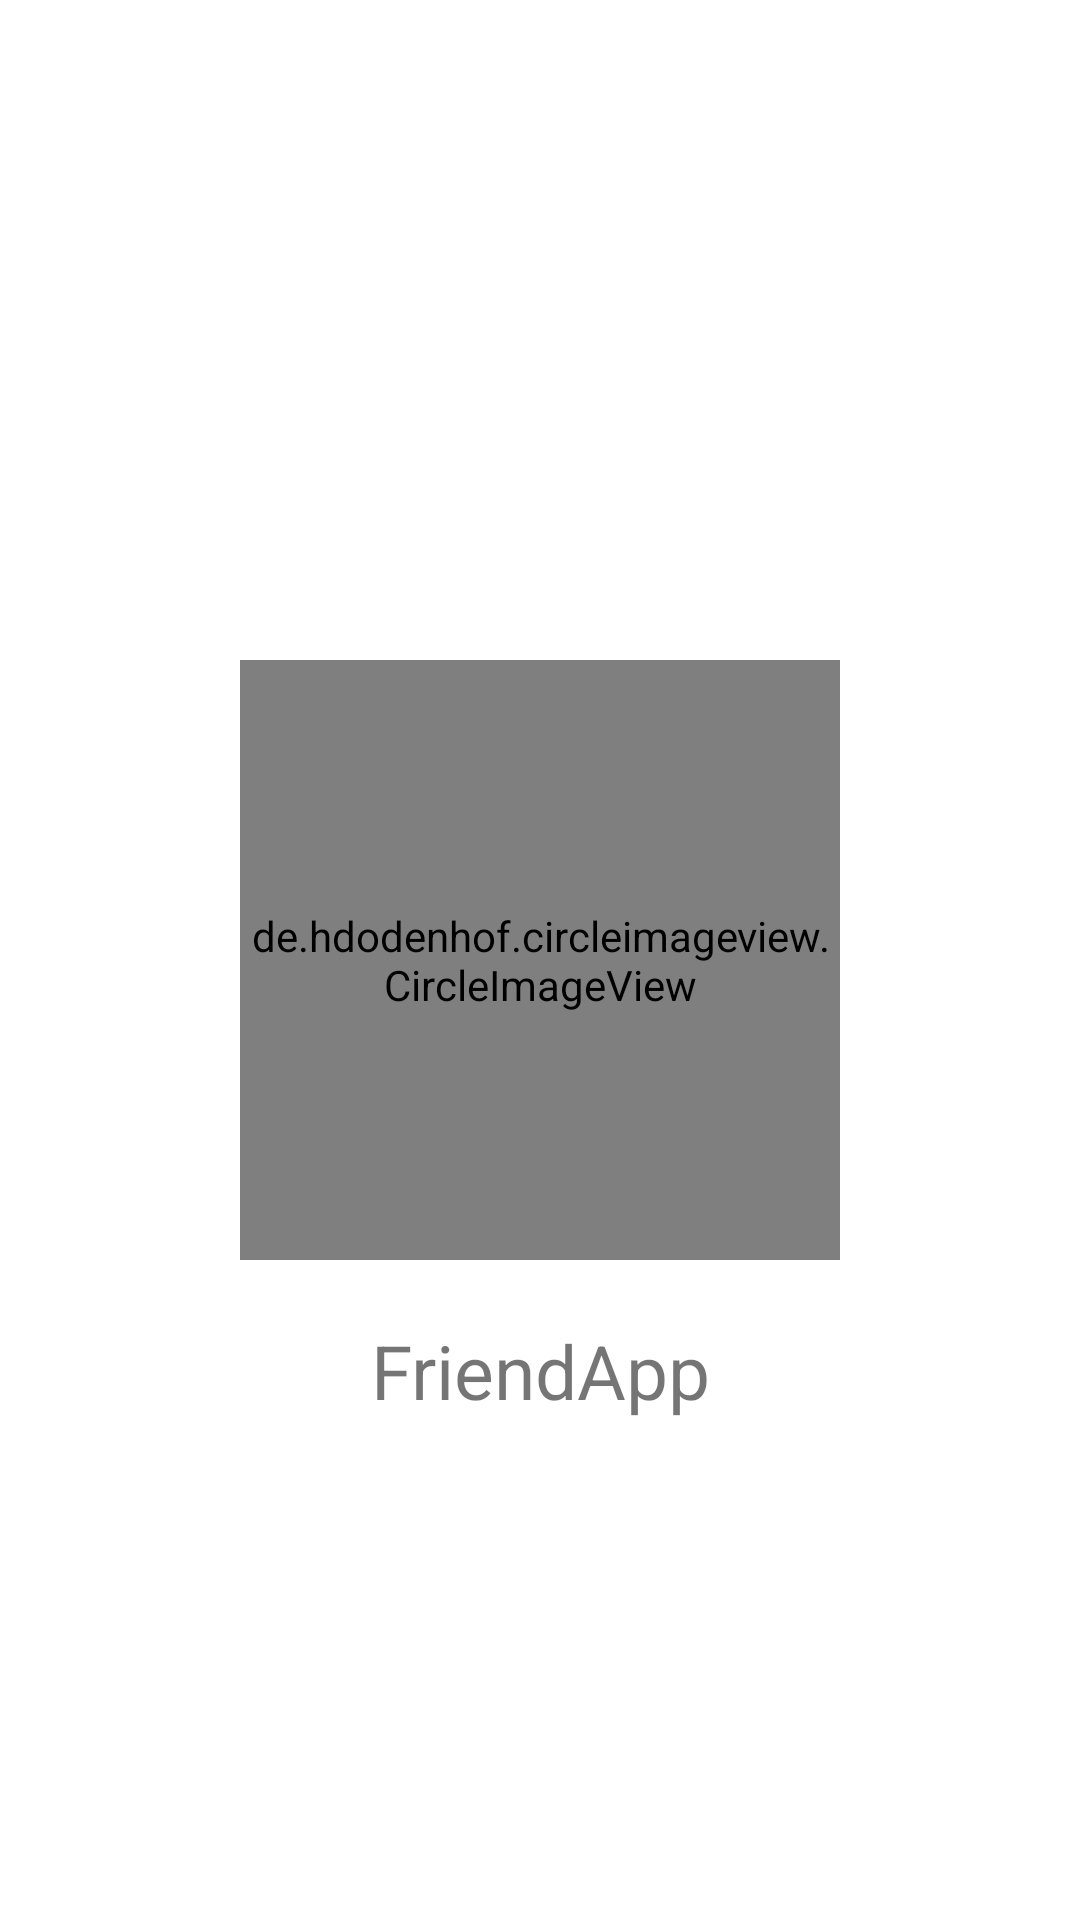

Write the Android layout XML for this screen, with the resource values it uses.
<!-- AndroidManifest.xml: application theme Theme.FriendApp -->
<!-- res/layout/activity_splash_screen.xml -->
<?xml version="1.0" encoding="utf-8"?>
<RelativeLayout
    xmlns:android="http://schemas.android.com/apk/res/android"
    xmlns:app="http://schemas.android.com/apk/res-auto"
    xmlns:tools="http://schemas.android.com/tools"
    android:layout_width="match_parent"
    android:layout_height="match_parent"
    tools:context=".SplashScreenActivity">

    <de.hdodenhof.circleimageview.CircleImageView
        android:id="@+id/logo"
        android:layout_width="200dp"
        android:layout_height="200dp"
        android:src="@drawable/logo"
        app:civ_border_width="2dp"
        android:layout_centerInParent="true"/>

    <TextView
        android:layout_width="match_parent"
        android:layout_height="wrap_content"
        android:text="@string/app_name"
        android:textSize="25sp"
        android:layout_below="@id/logo"
        android:textAlignment="center"
        android:layout_marginTop="20dp"/>


</RelativeLayout>
<!-- resources referenced by this layout -->
<resources>
  <!-- drawable logo: jpeg bitmap (drawable, 83664 bytes) -->
  <string name="app_name">FriendApp</string>
  <style name="Theme.FriendApp" parent="Theme.MaterialComponents.DayNight.NoActionBar">
          
          <item name="colorPrimary">@color/purple_500</item>
          <item name="colorPrimaryVariant">@color/purple_700</item>
          <item name="colorOnPrimary">@color/white</item>
          
          <item name="colorSecondary">@color/teal_200</item>
          <item name="colorSecondaryVariant">@color/teal_700</item>
          <item name="colorOnSecondary">@color/black</item>
          
          <item name="android:statusBarColor" tools:targetApi="l">?attr/colorPrimaryVariant</item>
          
      </style>
  <color name="purple_500">#FF6200EE</color>
  <color name="purple_700">#FF3700B3</color>
  <color name="white">#FFFFFFFF</color>
  <color name="teal_200">#FF03DAC5</color>
  <color name="teal_700">#FF018786</color>
  <color name="black">#FF000000</color>
</resources>
